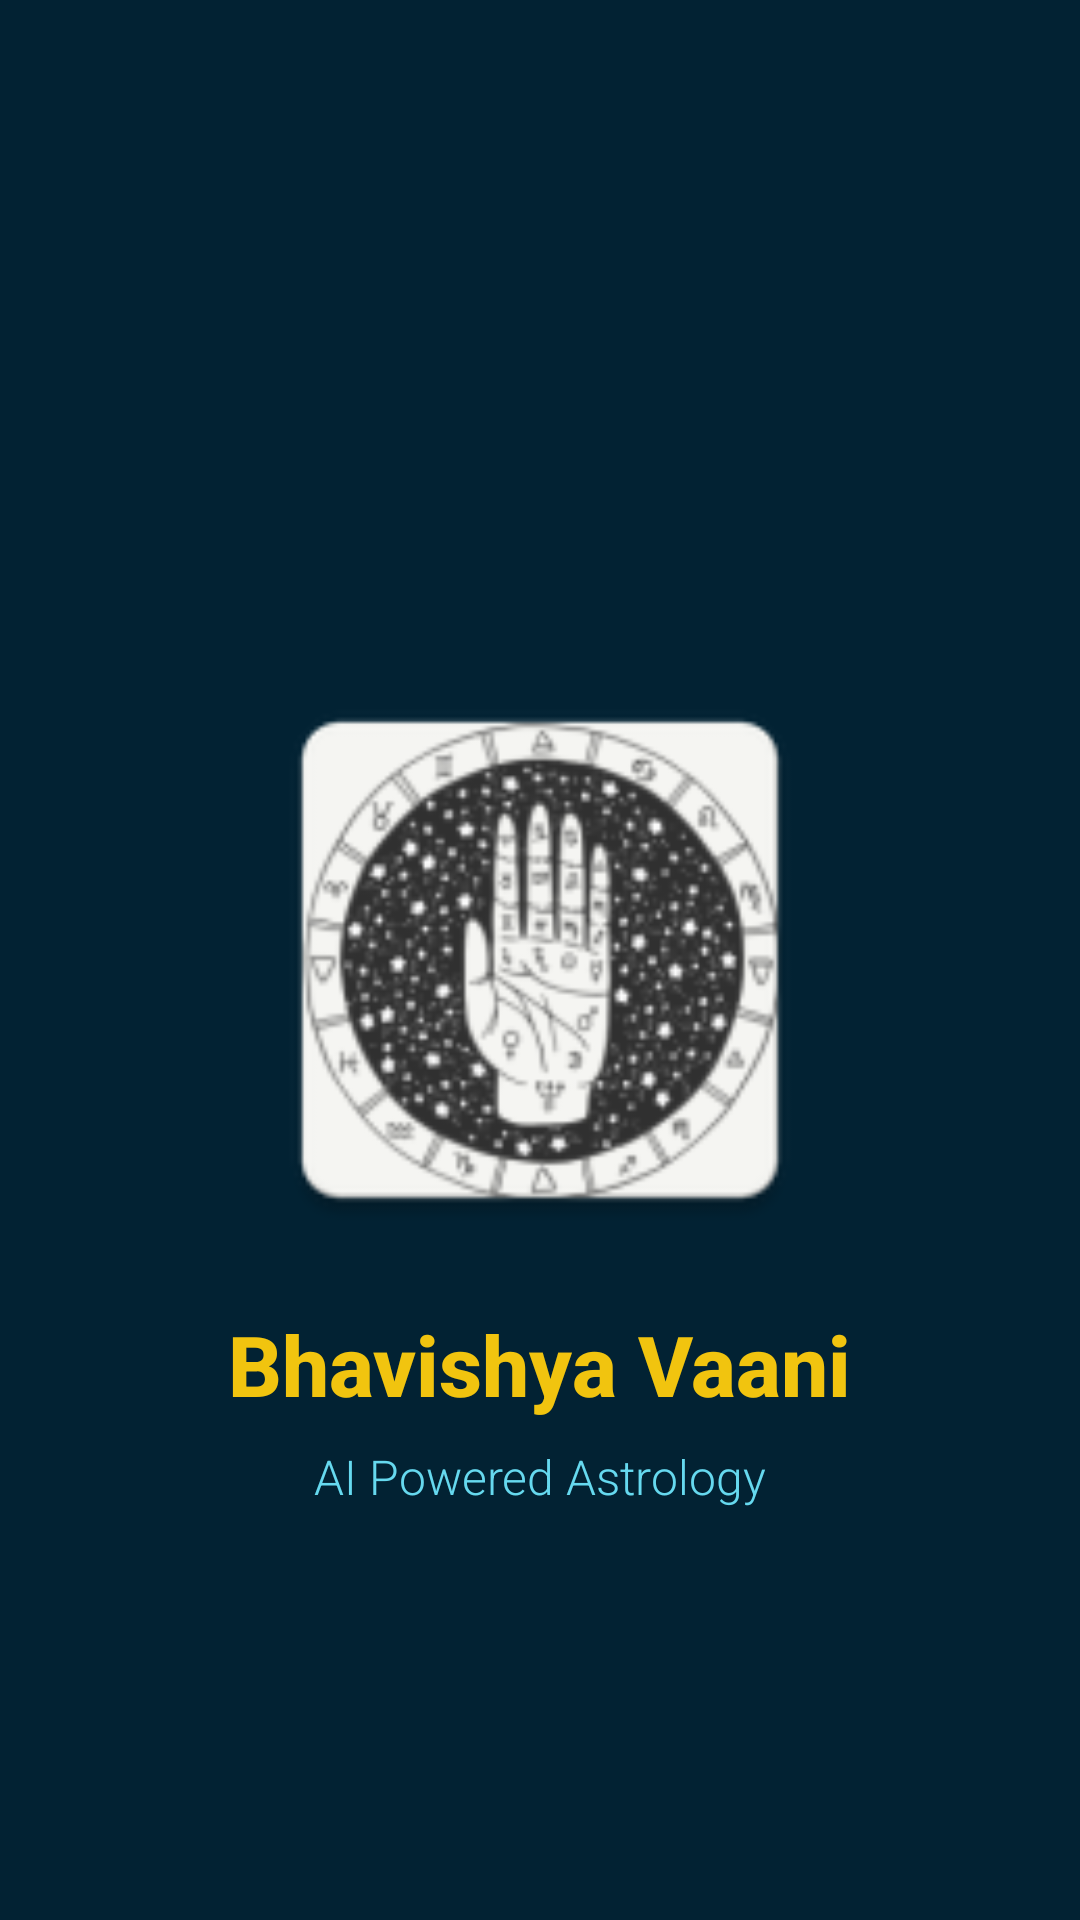

Write the Android layout XML for this screen, with the resource values it uses.
<!-- AndroidManifest.xml: application theme Theme.AstroChart -->
<!-- res/layout/activity_splash.xml -->
<?xml version="1.0" encoding="utf-8"?>
<RelativeLayout xmlns:android="http://schemas.android.com/apk/res/android"
    xmlns:app="http://schemas.android.com/apk/res-auto"
    android:layout_width="match_parent"
    android:layout_height="match_parent"
    android:background="@color/secondary_blue">

    <ImageView
        android:id="@+id/splashLogo"
        android:layout_width="200dp"
        android:layout_height="200dp"
        android:layout_centerInParent="true"
        android:src="@mipmap/ic_launcher"/>

    <TextView
        android:id="@+id/appNameText"
        android:layout_width="wrap_content"
        android:layout_height="wrap_content"
        android:layout_below="@id/splashLogo"
        android:layout_centerHorizontal="true"
        android:layout_marginTop="16dp"
        android:text="@string/app_name"
        android:textColor="@color/primary_yellow"
        android:textSize="28sp"
        android:textStyle="bold"
        android:fontFamily="sans-serif-medium"/>

    <TextView
        android:layout_width="wrap_content"
        android:layout_height="wrap_content"
        android:layout_below="@id/appNameText"
        android:layout_centerHorizontal="true"
        android:layout_marginTop="8dp"
        android:text="AI Powered Astrology"
        android:textColor="@color/additional_light_blue"
        android:textSize="16sp"
        android:fontFamily="sans-serif-light"/>

</RelativeLayout>
<!-- resources referenced by this layout -->
<resources>
  <color name="additional_light_blue">#66d9ef</color>
  <color name="primary_yellow">#f1c40f</color>
  <color name="secondary_blue">#022233</color>
  <!-- mipmap ic_launcher: webp bitmap (mipmap-hdpi, 3816 bytes) -->
  <string name="app_name">Bhavishya Vaani</string>
  <style name="Theme.AstroChart" parent="Base.Theme.AstroChart" />
  <style name="Base.Theme.AstroChart" parent="Theme.Material3.DayNight.NoActionBar">
          
          
      </style>
</resources>
